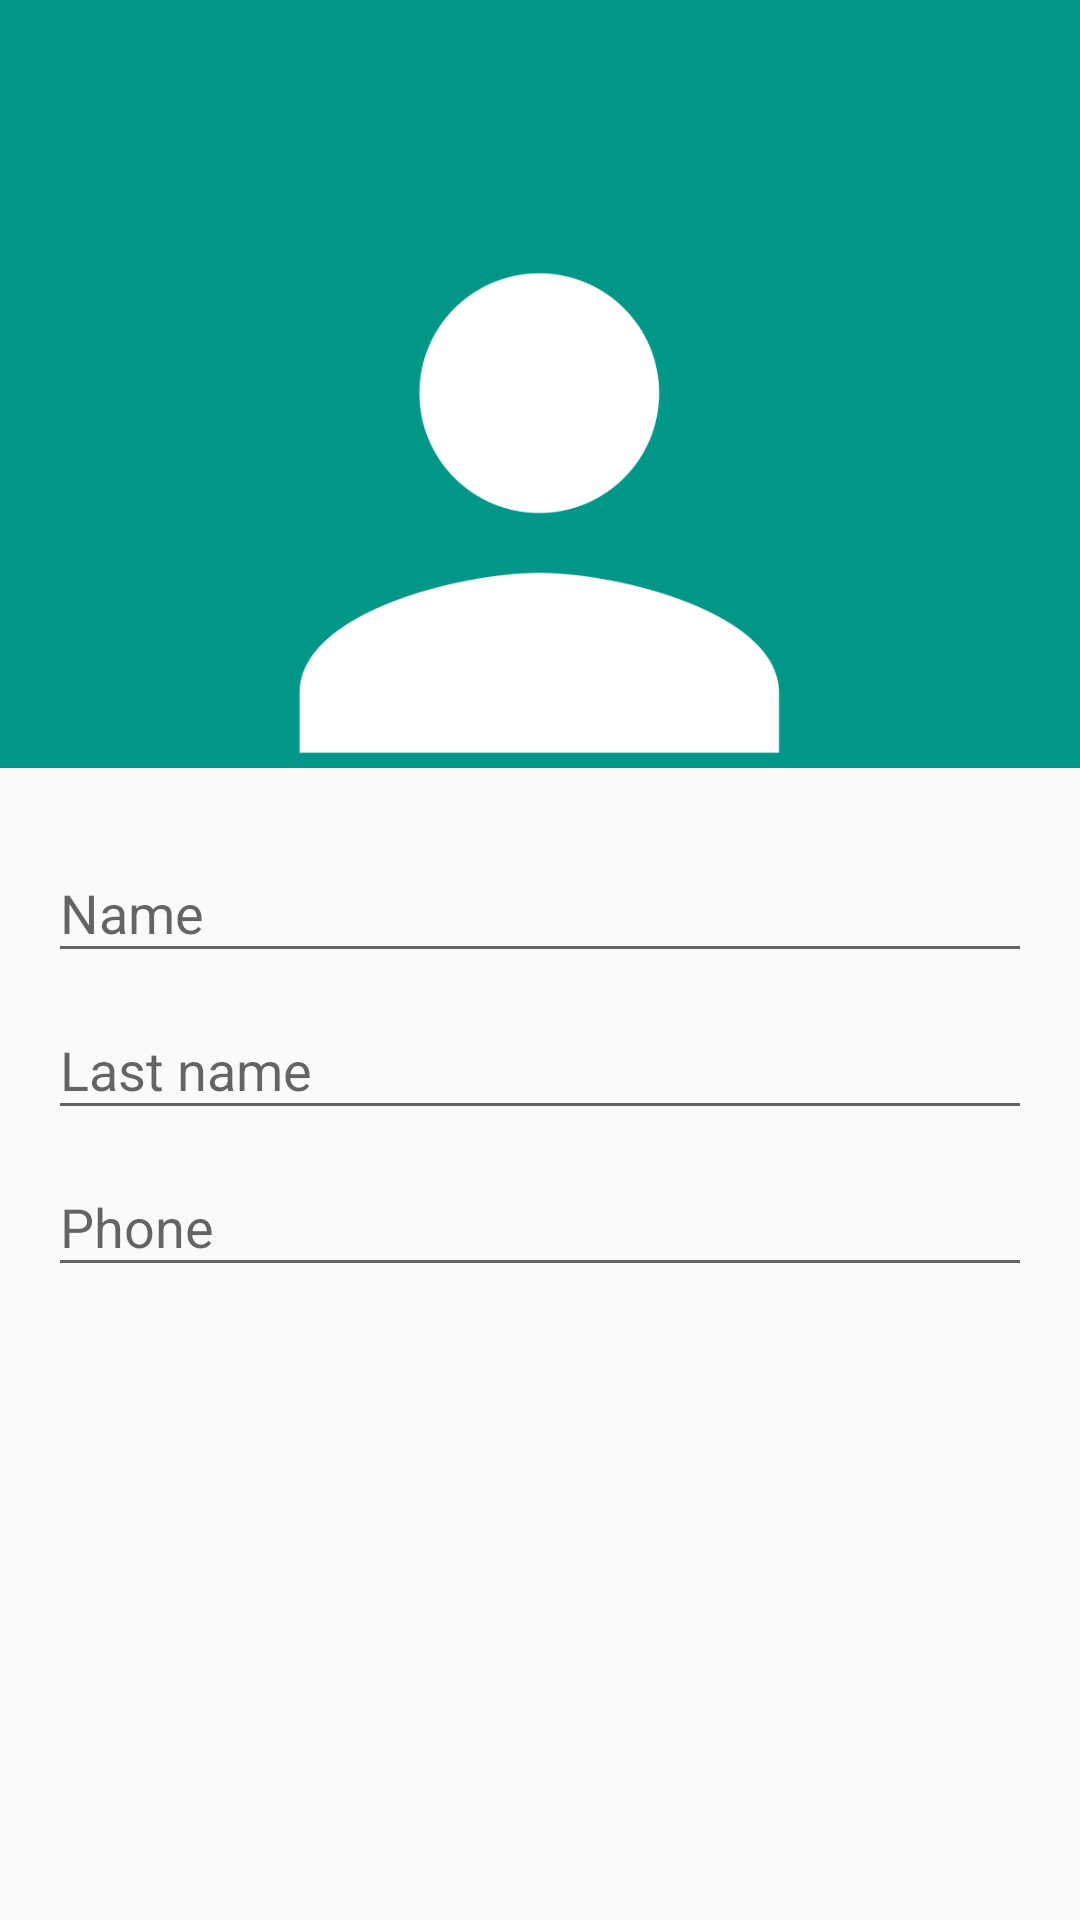

Produce the Android XML layout that renders to this screen, including the resource entries it uses.
<!-- AndroidManifest.xml: activity theme AppTheme.NoActionBar -->
<!-- res/layout/activity_edit_contact.xml -->
<?xml version="1.0" encoding="utf-8"?>
<LinearLayout
    android:id="@+id/activity_edit_contact"
    xmlns:android="http://schemas.android.com/apk/res/android"
    xmlns:tools="http://schemas.android.com/tools"
    android:layout_width="match_parent"
    android:layout_height="match_parent"
    android:orientation="vertical"
    tools:context="ua.com.amicablesoft.phonebook.ui.add_edit_contact.EditContactActivity"
    xmlns:app="http://schemas.android.com/apk/res-auto">

    <android.support.design.widget.AppBarLayout
        android:layout_width="match_parent"
        android:layout_height="wrap_content"
        android:theme="@style/AppTheme.AppBarOverlay">

        <android.support.v7.widget.Toolbar
            android:id="@+id/edit_contact_toolbar"
            android:layout_width="match_parent"
            android:layout_height="?attr/actionBarSize"
            android:background="?attr/colorPrimary"
            app:popupTheme="@style/AppTheme.PopupOverlay"/>

    </android.support.design.widget.AppBarLayout>

    <ScrollView
        android:id="@+id/edit_contact_form"
        android:layout_width="match_parent"
        android:layout_height="match_parent">

        <LinearLayout
            android:layout_width="match_parent"
            android:layout_height="wrap_content"
            android:orientation="vertical">

            <FrameLayout
                android:layout_width="match_parent"
                android:layout_height="wrap_content"
                android:background="@color/colorPrimary">

                <ImageView
                    android:id="@+id/edit_contact_placeholder"
                    android:layout_width="match_parent"
                    android:layout_height="200dp"
                    android:scaleType="centerInside"
                    android:src="@drawable/img_contact_placeholder"/>

                <ImageView
                    android:id="@+id/edit_contact_image_view"
                    android:layout_width="match_parent"
                    android:layout_height="200dp"
                    android:scaleType="centerCrop"/>

                <ImageView
                    android:id="@+id/camera_image_View"
                    android:layout_width="wrap_content"
                    android:layout_height="wrap_content"
                    android:layout_marginBottom="@dimen/camera_margin"
                    android:layout_marginEnd="10dp"
                    android:layout_marginRight="10dp"
                    android:layout_gravity="bottom|end"
                    android:src="@drawable/ic_camera_alt_white_36dp"/>

            </FrameLayout>

            <LinearLayout
                android:layout_width="match_parent"
                android:layout_height="wrap_content"
                android:orientation="vertical"
                android:paddingBottom="@dimen/activity_vertical_margin"
                android:paddingLeft="@dimen/activity_horizontal_margin"
                android:paddingRight="@dimen/activity_horizontal_margin"
                android:paddingTop="@dimen/activity_vertical_margin">

                <android.support.design.widget.TextInputLayout
                    android:id="@+id/edit_name_input_layout"
                    android:layout_width="match_parent"
                    android:layout_height="wrap_content"
                    android:hint="@string/edit_text_hint_name">

                    <android.support.design.widget.TextInputEditText
                        android:id="@+id/edit_name_edit_text"
                        android:layout_width="match_parent"
                        android:layout_height="wrap_content"
                        android:inputType="textCapWords"
                        android:maxLines="1"/>
                </android.support.design.widget.TextInputLayout>

                <android.support.design.widget.TextInputLayout
                    android:id="@+id/edit_last_name_input_layout"
                    android:layout_width="match_parent"
                    android:layout_height="wrap_content"
                    android:hint="@string/edit_text_hint_last_name">

                    <android.support.design.widget.TextInputEditText
                        android:id="@+id/edit_last_name_edit_text"
                        android:layout_width="match_parent"
                        android:layout_height="wrap_content"
                        android:inputType="textCapWords"
                        android:maxLines="1"/>
                </android.support.design.widget.TextInputLayout>

                <android.support.design.widget.TextInputLayout
                    android:id="@+id/edit_phone_input_layout"
                    android:layout_width="match_parent"
                    android:layout_height="wrap_content"
                    android:hint="@string/edit_text_hint_phone">

                    <android.support.design.widget.TextInputEditText
                        android:id="@+id/edit_phone_edit_text"
                        android:layout_width="match_parent"
                        android:layout_height="wrap_content"
                        android:inputType="phone"
                        android:maxLength="16"/>

                </android.support.design.widget.TextInputLayout>
            </LinearLayout>

        </LinearLayout>
    </ScrollView>

</LinearLayout>
<!-- resources referenced by this layout -->
<resources>
  <color name="colorPrimary">#009688</color>
  <dimen name="activity_horizontal_margin">16dp</dimen>
  <dimen name="activity_vertical_margin">16dp</dimen>
  <dimen name="camera_margin">8dp</dimen>
  <!-- drawable img_contact_placeholder: png bitmap (drawable-hdpi, 4442 bytes) -->
  <string name="edit_text_hint_last_name">Last name</string>
  <string name="edit_text_hint_name">Name</string>
  <string name="edit_text_hint_phone">Phone</string>
  <style name="AppTheme.AppBarOverlay" parent="ThemeOverlay.AppCompat.Dark.ActionBar" />
  <style name="AppTheme.PopupOverlay" parent="ThemeOverlay.AppCompat.Light" />
  <style name="AppTheme.NoActionBar">
          <item name="windowActionBar">false</item>
          <item name="windowNoTitle">true</item>
      </style>
</resources>
